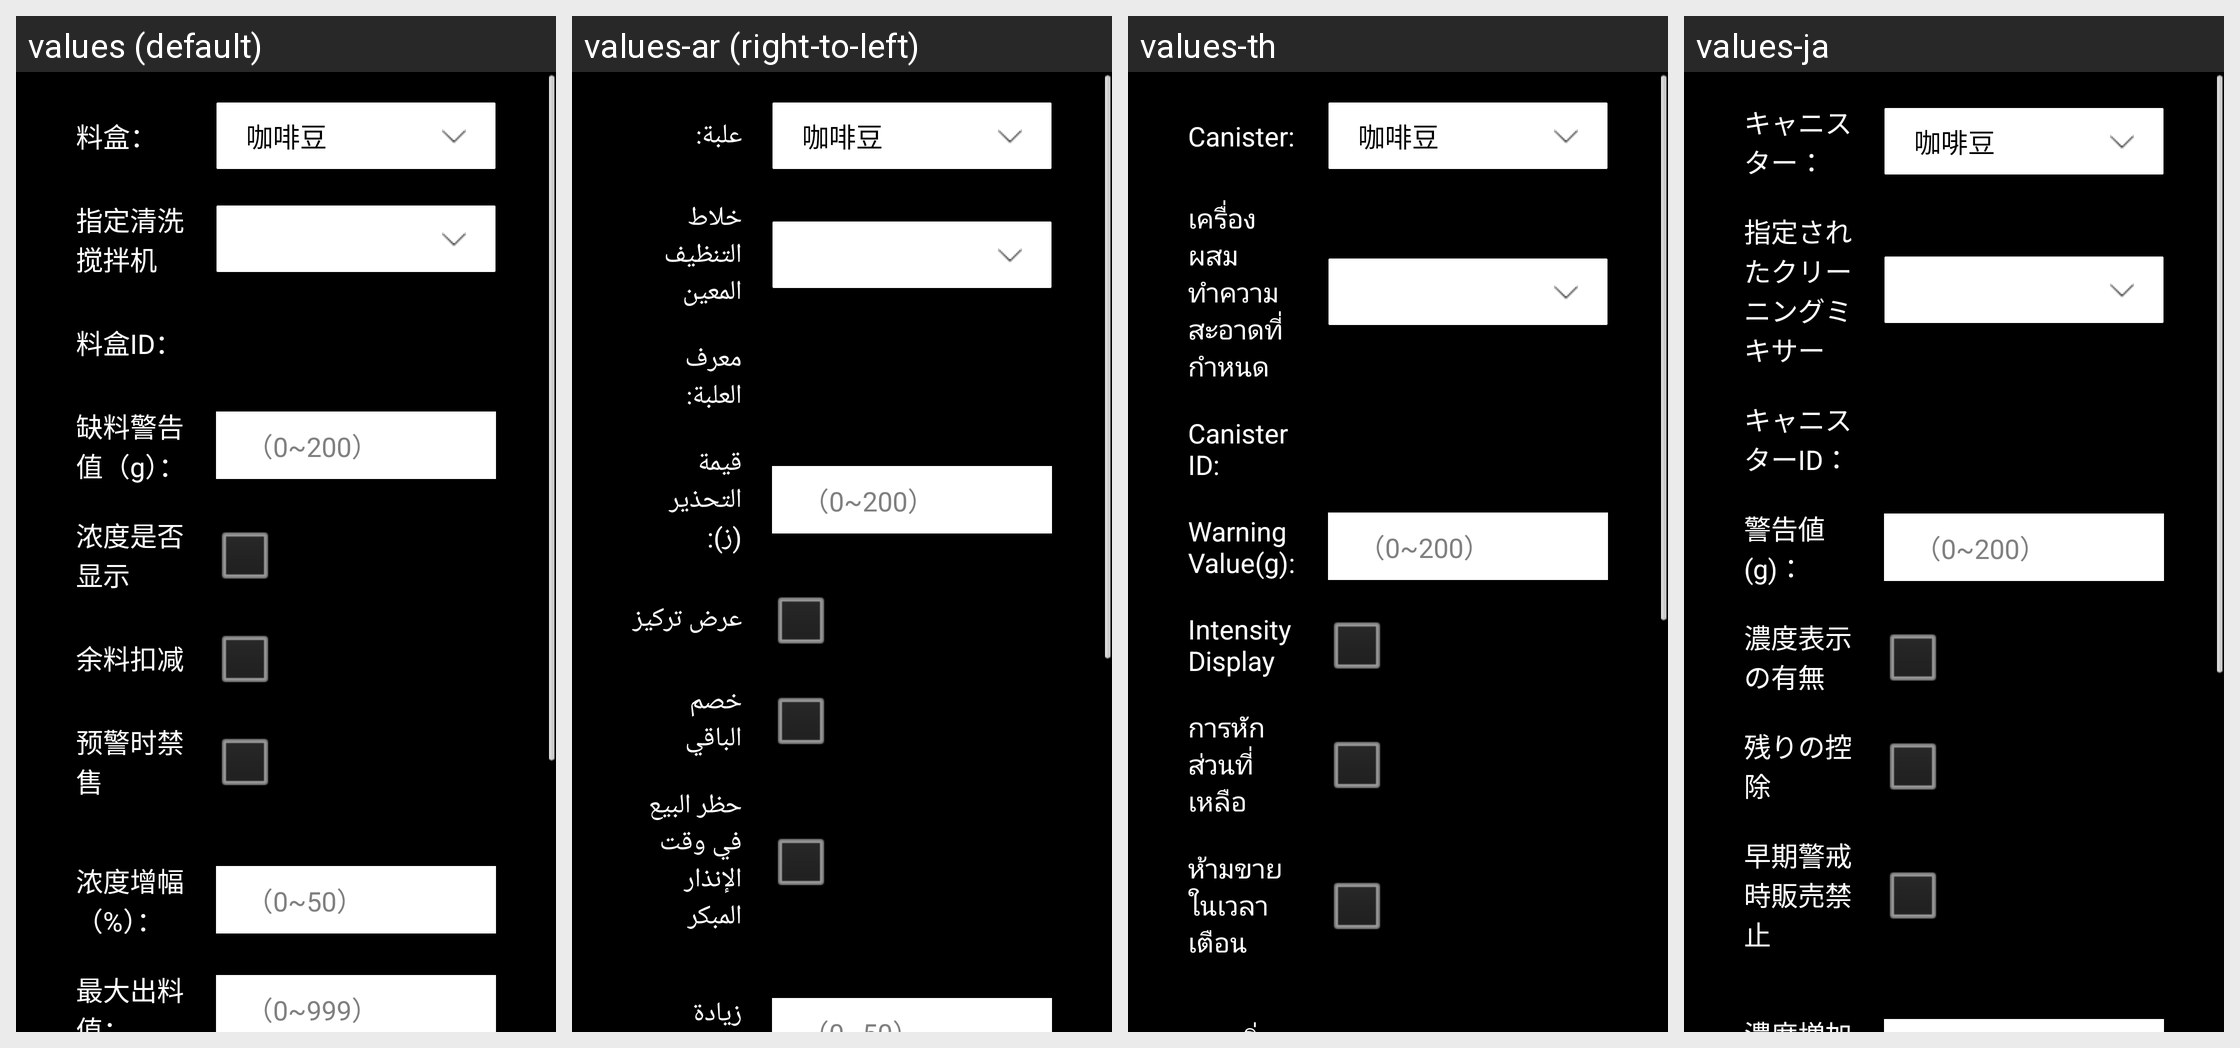

This grid shows one Android layout under several languages. Give, for every string resource on the screen, its name, the default text and each shown locale's text.
Android screen res/layout/dialog_name_es.xml rendered under 4 locales, left to right: values (default), values-ar (right-to-left), values-th, values-ja. Device: Nexus 5 (rendered at 1080×1920; each locale shown at half size, 540×960, under a caption strip naming it); theme JetinnoAppTheme.
Other locales in the repository, not shown: values-az, values-cs, values-de, values-en, values-es, values-fa, values-fr, values-it, values-ka, values-ko, values-ms, values-nl, values-pl, values-pt, values-sk, values-tr, values-tt, values-uz, values-vi, values-zh-rTW.
Strings drawn on this screen, with the default value and each locale's value (text and hints the layout hard-codes, and strings that could not be matched under every locale, appear in the picture but are not listed):

canister_canister_name
  values: 料盒：
  values-ar: علبة:
  values-th: Canister:
  values-ja: キャニスター：

designated_cleaning_of_the_mixer
  values: 指定清洗搅拌机
  values-ar: خلاط التنظيف المعين
  values-th: เครื่องผสมทำความสะอาดที่กำหนด
  values-ja: 指定されたクリーニングミキサー

canister_canister_id
  values: 料盒ID：
  values-ar: معرف العلبة:
  values-th: Canister ID:
  values-ja: キャニスターID：

canister_hint_remain
  values: 缺料警告值（g）：
  values-ar: قيمة التحذير (ز):
  values-th: Warning Value(g):
  values-ja: 警告値(g)：

hint_scope_0_200
  values: （0~200）
  values-ar: （0~200）  [not translated; the default value is used]
  values-th: （0~200）  [not translated; the default value is used]
  values-ja: （0~200）  [not translated; the default value is used]

checkbox_warning_forbid_sale
  values: 预警时禁售
  values-ar: حظر البيع في وقت الإنذار المبكر
  values-th: ห้ามขายในเวลาเตือน
  values-ja: 早期警戒時販売禁止
